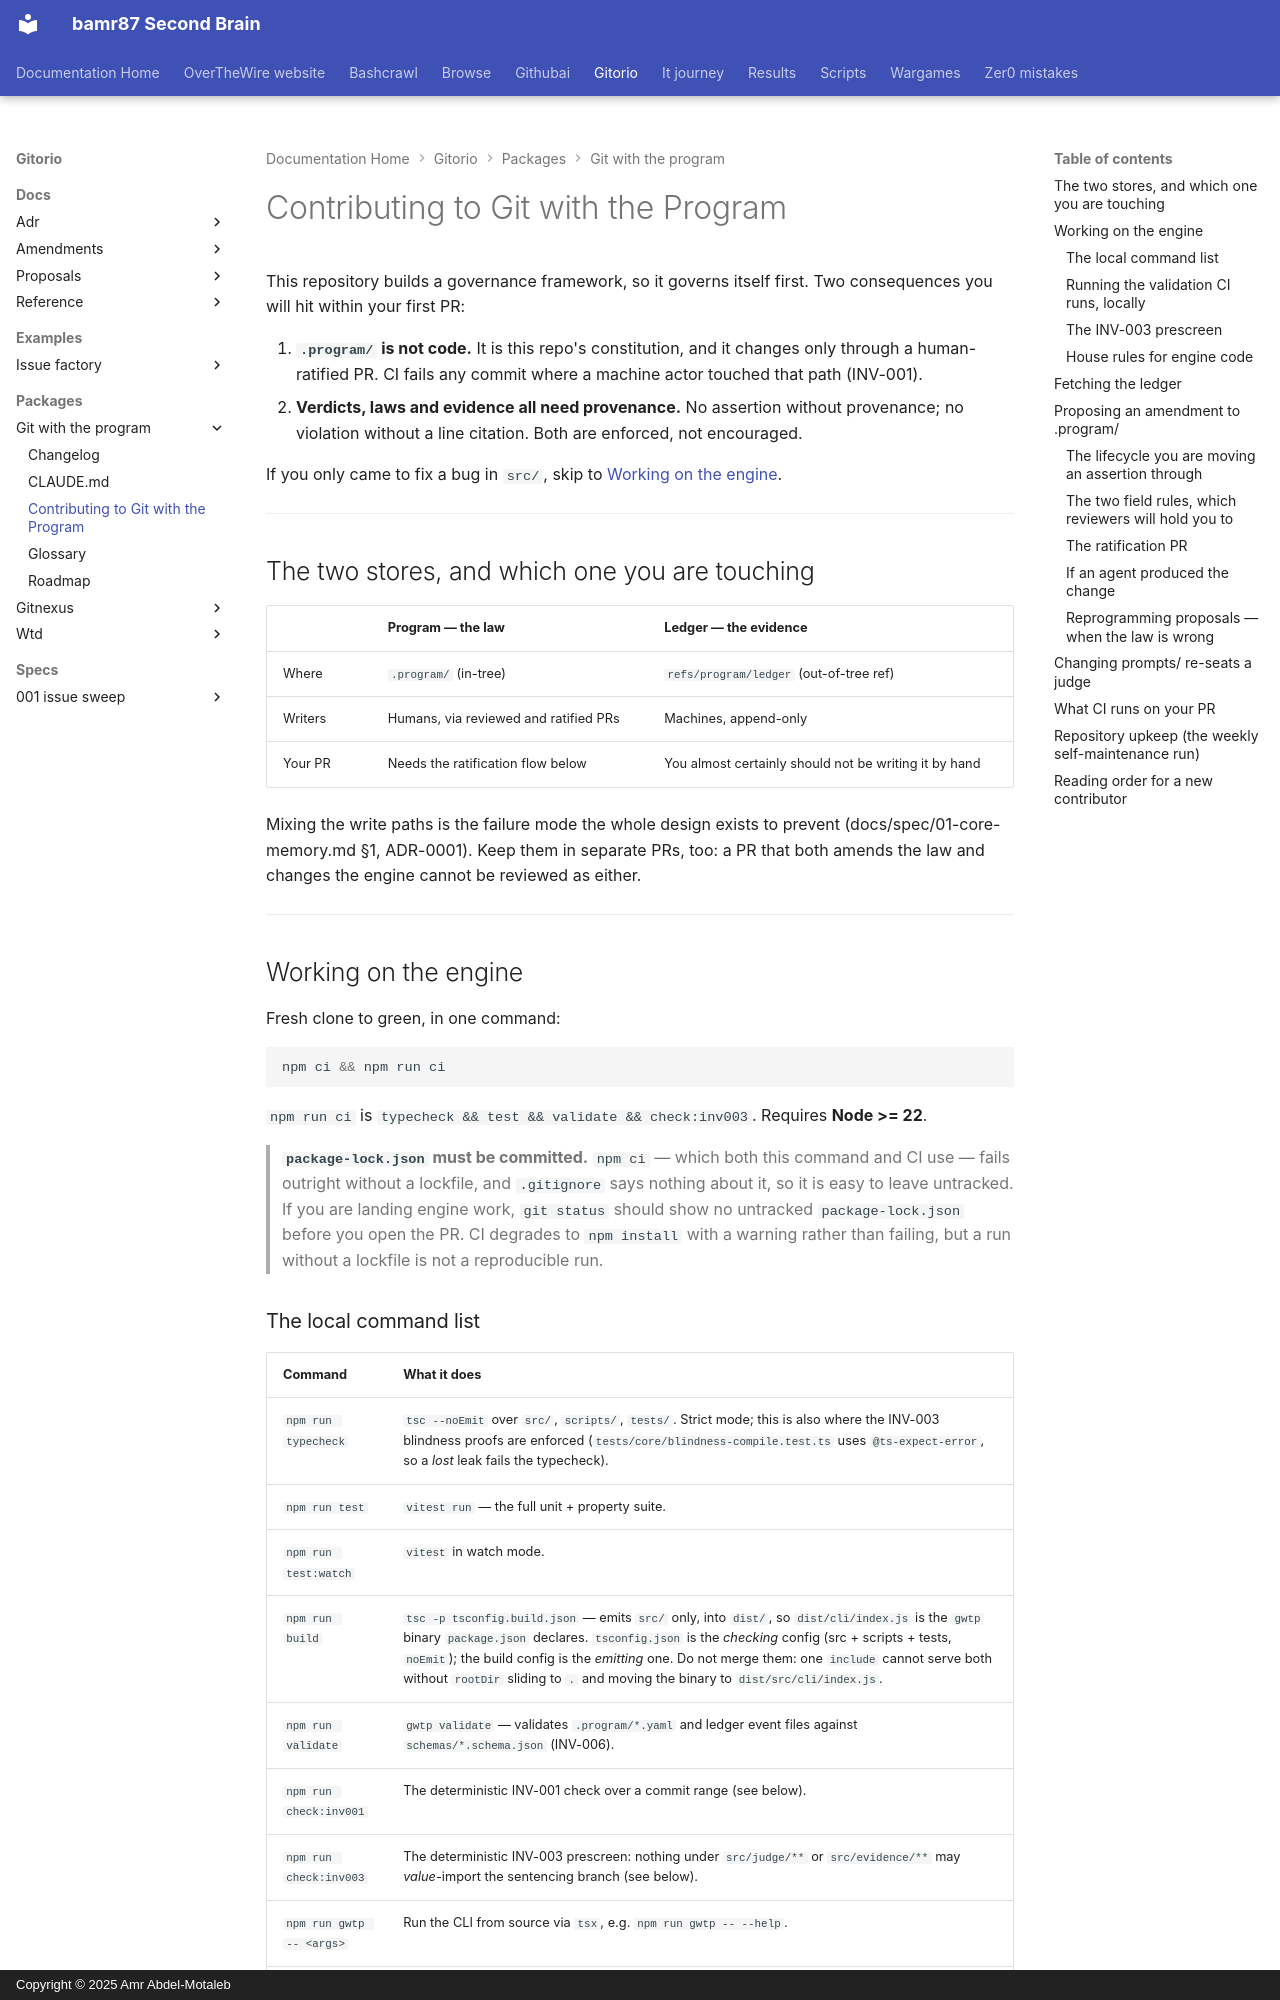

repository: bamr87/README · page: gitorio/packages/git-with-the-program/CONTRIBUTING/index.html · generator: mkdocs · copyright: Copyright © 2025 Amr Abdel-Motaleb

---
source_file: packages/git-with-the-program/CONTRIBUTING.md
source_repo: bamr87/gitorio
source_url: https://github.com/bamr87/gitorio/blob/main/packages/git-with-the-program/CONTRIBUTING.md
title: Contributing to Git with the Program
---
# Contributing to Git with the Program

This repository builds a governance framework, so it governs itself first. Two consequences you will hit within your first PR:

1. **`.program/` is not code.** It is this repo's constitution, and it changes only through a human-ratified PR. CI fails any commit where a machine actor touched that path (INV-001).
2. **Verdicts, laws and evidence all need provenance.** No assertion without provenance; no violation without a line citation. Both are enforced, not encouraged.

If you only came to fix a bug in `src/`, skip to [Working on the engine](#working-on-the-engine).

---

## The two stores, and which one you are touching

| | **Program** — the law | **Ledger** — the evidence |
|---|---|---|
| Where | `.program/` (in-tree) | `refs/program/ledger` (out-of-tree ref) |
| Writers | Humans, via reviewed and ratified PRs | Machines, append-only |
| Your PR | Needs the ratification flow below | You almost certainly should not be writing it by hand |

Mixing the write paths is the failure mode the whole design exists to prevent (docs/spec/01-core-memory.md §1, ADR-0001). Keep them in separate PRs, too: a PR that both amends the law and changes the engine cannot be reviewed as either.

---

## Working on the engine

Fresh clone to green, in one command:

```bash
npm ci && npm run ci
```

`npm run ci` is `typecheck && test && validate && check:inv003`. Requires **Node >= 22**.

> **`package-lock.json` must be committed.** `npm ci` — which both this command and CI use —
> fails outright without a lockfile, and `.gitignore` says nothing about it, so it is easy to
> leave untracked. If you are landing engine work, `git status` should show no untracked
> `package-lock.json` before you open the PR. CI degrades to `npm install` with a warning
> rather than failing, but a run without a lockfile is not a reproducible run.

### The local command list

| Command | What it does |
|---|---|
| `npm run typecheck` | `tsc --noEmit` over `src/`, `scripts/`, `tests/`. Strict mode; this is also where the INV-003 blindness proofs are enforced (`tests/core/blindness-compile.test.ts` uses `@ts-expect-error`, so a *lost* leak fails the typecheck). |
| `npm run test` | `vitest run` — the full unit + property suite. |
| `npm run test:watch` | `vitest` in watch mode. |
| `npm run build` | `tsc -p tsconfig.build.json` — emits `src/` only, into `dist/`, so `dist/cli/index.js` is the `gwtp` binary `package.json` declares. `tsconfig.json` is the *checking* config (src + scripts + tests, `noEmit`); the build config is the *emitting* one. Do not merge them: one `include` cannot serve both without `rootDir` sliding to `.` and moving the binary to `dist/src/cli/index.js`. |
| `npm run validate` | `gwtp validate` — validates `.program/*.yaml` and ledger event files against `schemas/*.schema.json` (INV-006). |
| `npm run check:inv001` | The deterministic INV-001 check over a commit range (see below). |
| `npm run check:inv003` | The deterministic INV-003 prescreen: nothing under `src/judge/**` or `src/evidence/**` may *value*-import the sentencing branch (see below). |
| `npm run gwtp -- <args>` | Run the CLI from source via `tsx`, e.g. `npm run gwtp -- --help`. |
| `npm run ci` | What CI runs for the engine job. |
